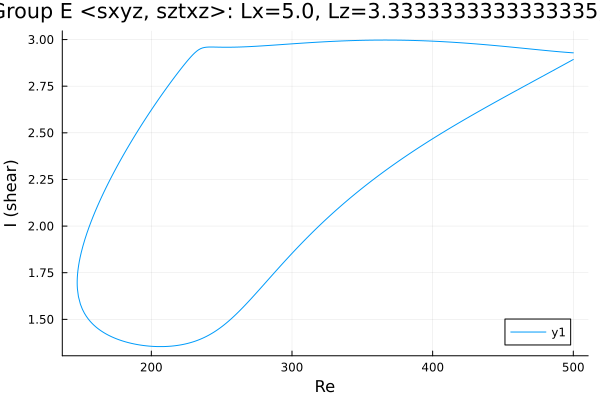

Source data for this figure (header and first rows):
Re, shear
500.0, 2.929
500, 2.929
498.5, 2.93
497.1, 2.93
495.7, 2.931
494.3, 2.932
492.9, 2.933
491.5, 2.934
490.1, 2.935
488.6, 2.935
487.2, 2.936
485.8, 2.937
484.4, 2.938
483, 2.939
481.6, 2.94
480.2, 2.941
478.7, 2.942
477.3, 2.944
475.9, 2.945
474.5, 2.946
473.1, 2.947
471.7, 2.948
470.3, 2.949
468.8, 2.95
467.4, 2.951
466, 2.952
464.6, 2.953
463.2, 2.954
461.8, 2.955
460.4, 2.956
458.9, 2.957
458.1, 2.958
456.7, 2.959
455.3, 2.96
453.9, 2.961
452.5, 2.962
451.1, 2.963
449.6, 2.964
448.2, 2.965
446.8, 2.966
445.4, 2.967
444, 2.968
442.6, 2.969
441.2, 2.97
439.7, 2.971
438.3, 2.972
436.9, 2.973
435.5, 2.974
434.1, 2.975
432.7, 2.975
431.3, 2.976
429.8, 2.977
428.4, 2.978
427, 2.979
425.6, 2.98
424.2, 2.98
422.8, 2.981
421.4, 2.982
419.9, 2.983
418.5, 2.983
... 508 more rows
